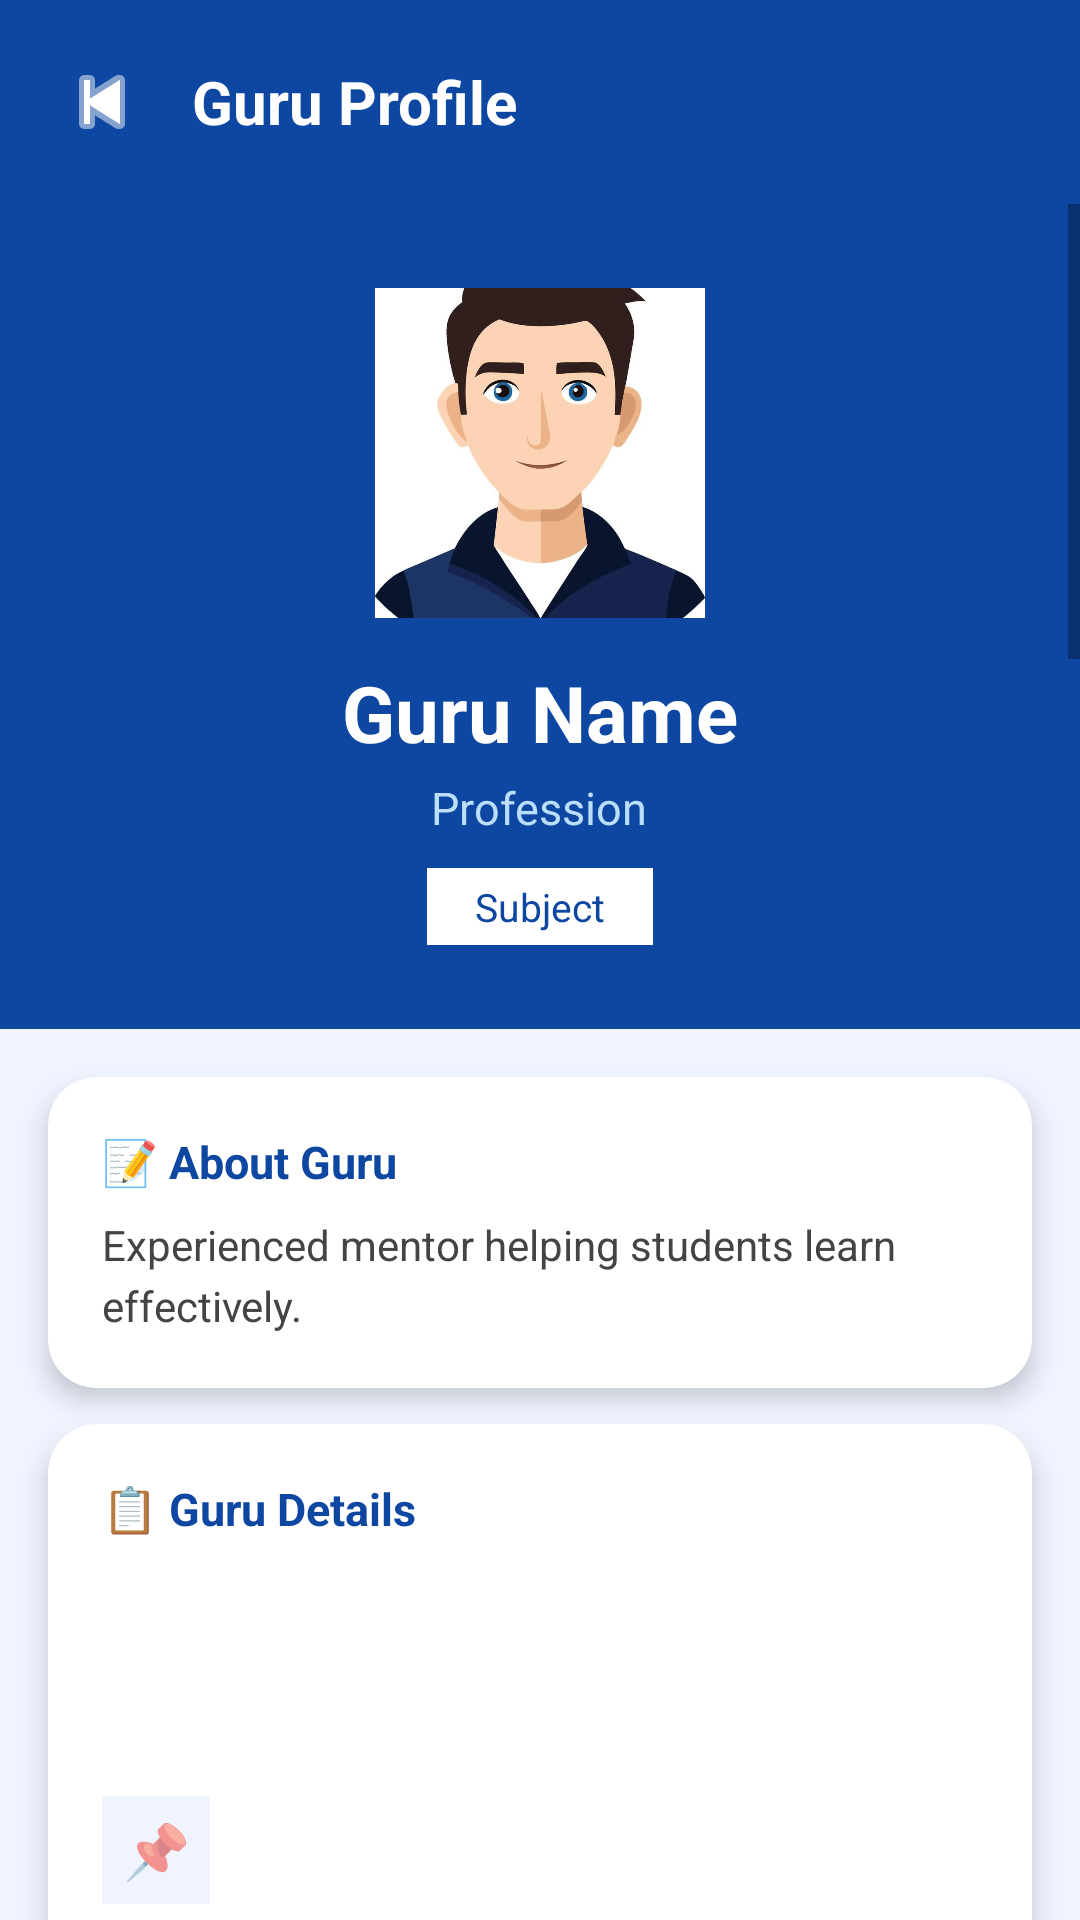

Here is an Android app screen rendered from its layout file. Give the layout XML and the strings, colors and styles it references.
<!-- AndroidManifest.xml: application theme Theme.NimmaGuru -->
<!-- res/layout/activity_profile.xml -->
<?xml version="1.0" encoding="utf-8"?>
<LinearLayout xmlns:android="http://schemas.android.com/apk/res/android"
    xmlns:app="http://schemas.android.com/apk/res-auto"
    android:layout_width="match_parent"
    android:layout_height="match_parent"
    android:orientation="vertical"
    android:background="#F0F4FF">

    
    <LinearLayout
        android:layout_width="match_parent"
        android:layout_height="wrap_content"
        android:background="#0D47A1"
        android:orientation="horizontal"
        android:padding="14dp"
        android:gravity="center_vertical">

        <ImageButton
            android:id="@+id/btnBack"
            android:layout_width="40dp"
            android:layout_height="40dp"
            android:src="@android:drawable/ic_media_previous"
            android:background="?attr/selectableItemBackgroundBorderless"
            android:tint="#FFFFFF"
            android:contentDescription="Back"/>

        <TextView
            android:layout_width="0dp"
            android:layout_height="wrap_content"
            android:layout_weight="1"
            android:text="Guru Profile"
            android:textSize="20sp"
            android:textStyle="bold"
            android:textColor="#FFFFFF"
            android:layout_marginStart="10dp"/>
    </LinearLayout>

    <ScrollView
        android:layout_width="match_parent"
        android:layout_height="match_parent">

        <LinearLayout
            android:layout_width="match_parent"
            android:layout_height="wrap_content"
            android:orientation="vertical">

            
            <LinearLayout
                android:layout_width="match_parent"
                android:layout_height="wrap_content"
                android:background="#0D47A1"
                android:orientation="vertical"
                android:gravity="center_horizontal"
                android:paddingTop="28dp"
                android:paddingBottom="28dp">

                
                <ImageView
                    android:id="@+id/imgGuru"
                    android:layout_width="110dp"
                    android:layout_height="110dp"
                    android:src="@drawable/guru1"
                    android:scaleType="centerCrop"
                    android:background="@drawable/circle_white"/>

                
                <TextView
                    android:id="@+id/tvGuruName"
                    android:layout_width="wrap_content"
                    android:layout_height="wrap_content"
                    android:text="Guru Name"
                    android:textSize="26sp"
                    android:textStyle="bold"
                    android:textColor="#FFFFFF"
                    android:layout_marginTop="14dp"/>

                
                <TextView
                    android:id="@+id/tvGuruProfession"
                    android:layout_width="wrap_content"
                    android:layout_height="wrap_content"
                    android:text="Profession"
                    android:textSize="15sp"
                    android:textColor="#BBDEFB"
                    android:layout_marginTop="4dp"/>

                
                <TextView
                    android:id="@+id/tvGuruSubject"
                    android:layout_width="wrap_content"
                    android:layout_height="wrap_content"
                    android:text="Subject"
                    android:textSize="13sp"
                    android:textColor="#0D47A1"
                    android:background="#FFFFFF"
                    android:paddingStart="16dp"
                    android:paddingEnd="16dp"
                    android:paddingTop="4dp"
                    android:paddingBottom="4dp"
                    android:layout_marginTop="10dp"/>
            </LinearLayout>

            
            <androidx.cardview.widget.CardView
                android:layout_width="match_parent"
                android:layout_height="wrap_content"
                android:layout_marginStart="16dp"
                android:layout_marginEnd="16dp"
                android:layout_marginTop="16dp"
                app:cardCornerRadius="16dp"
                app:cardElevation="5dp"
                app:cardBackgroundColor="#FFFFFF">

                <LinearLayout
                    android:layout_width="match_parent"
                    android:layout_height="wrap_content"
                    android:orientation="vertical"
                    android:padding="18dp">

                    <TextView
                        android:layout_width="wrap_content"
                        android:layout_height="wrap_content"
                        android:text="📝 About Guru"
                        android:textSize="15sp"
                        android:textStyle="bold"
                        android:textColor="#0D47A1"
                        android:layout_marginBottom="8dp"/>

                    <TextView
                        android:id="@+id/tvGuruDescription"
                        android:layout_width="match_parent"
                        android:layout_height="wrap_content"
                        android:text="Experienced mentor helping students learn effectively."
                        android:textSize="14sp"
                        android:textColor="#444444"
                        android:lineSpacingExtra="4dp"/>
                </LinearLayout>
            </androidx.cardview.widget.CardView>

            
            <androidx.cardview.widget.CardView
                android:layout_width="match_parent"
                android:layout_height="wrap_content"
                android:layout_marginStart="16dp"
                android:layout_marginEnd="16dp"
                android:layout_marginTop="12dp"
                app:cardCornerRadius="16dp"
                app:cardElevation="5dp"
                app:cardBackgroundColor="#FFFFFF">

                <LinearLayout
                    android:layout_width="match_parent"
                    android:layout_height="wrap_content"
                    android:orientation="vertical"
                    android:padding="18dp">

                    <TextView
                        android:layout_width="wrap_content"
                        android:layout_height="wrap_content"
                        android:text="📋 Guru Details"
                        android:textSize="15sp"
                        android:textStyle="bold"
                        android:textColor="#0D47A1"
                        android:layout_marginBottom="14dp"/>

                    
                    <include layout="@layout/item_profile_row"
                        android:id="@+id/rowAge"/>

                    
                    <include layout="@layout/item_profile_row"
                        android:id="@+id/rowExperience"/>

                    
                    <include layout="@layout/item_profile_row"
                        android:id="@+id/rowLanguages"/>

                    
                    <include layout="@layout/item_profile_row"
                        android:id="@+id/rowAvailableDays"/>

                    
                    <include layout="@layout/item_profile_row"
                        android:id="@+id/rowTime"/>

                    
                    <include layout="@layout/item_profile_row"
                        android:id="@+id/rowTeachingPlace"/>

                    
                    <include layout="@layout/item_profile_row"
                        android:id="@+id/rowLocation"/>

                    
                    <include layout="@layout/item_profile_row"
                        android:id="@+id/rowPhone"/>

                </LinearLayout>
            </androidx.cardview.widget.CardView>

            
            <LinearLayout
                android:layout_width="match_parent"
                android:layout_height="wrap_content"
                android:orientation="vertical"
                android:padding="16dp">

                <Button
                    android:id="@+id/btnBookSession"
                    android:layout_width="match_parent"
                    android:layout_height="56dp"
                    android:text="📅 Book a Session"
                    android:textColor="#FFFFFF"
                    android:textStyle="bold"
                    android:textSize="17sp"
                    android:backgroundTint="#0D47A1"
                    android:layout_marginBottom="12dp"/>

                <Button
                    android:id="@+id/btnThankYou"
                    android:layout_width="match_parent"
                    android:layout_height="52dp"
                    android:text="🙏 Say Thank You"
                    android:textColor="#0D47A1"
                    android:textSize="15sp"
                    android:backgroundTint="#E3F2FD"
                    android:layout_marginBottom="12dp"/>

                <Button
                    android:id="@+id/btnEditProfile"
                    android:layout_width="match_parent"
                    android:layout_height="50dp"
                    android:text="✏️ Edit Profile"
                    android:textColor="#E65100"
                    android:textSize="15sp"
                    android:backgroundTint="#FFF3E0"
                    android:layout_marginBottom="30dp"/>

            </LinearLayout>
        </LinearLayout>
    </ScrollView>

</LinearLayout>
<!-- res/layout/item_profile_row.xml (included above) -->
<?xml version="1.0" encoding="utf-8"?>
<LinearLayout xmlns:android="http://schemas.android.com/apk/res/android"
    android:layout_width="match_parent"
    android:layout_height="wrap_content"
    android:orientation="horizontal"
    android:gravity="center_vertical"
    android:paddingTop="10dp"
    android:paddingBottom="10dp">

    
    <TextView
        android:id="@+id/tvRowIcon"
        android:layout_width="36dp"
        android:layout_height="36dp"
        android:text="📌"
        android:textSize="18sp"
        android:gravity="center"
        android:background="#F0F4FF"/>

    
    <LinearLayout
        android:layout_width="0dp"
        android:layout_height="wrap_content"
        android:layout_weight="1"
        android:orientation="vertical"
        android:layout_marginStart="12dp">

        <TextView
            android:id="@+id/tvRowLabel"
            android:layout_width="wrap_content"
            android:layout_height="wrap_content"
            android:text="Label"
            android:textSize="11sp"
            android:textColor="#999999"
            android:textAllCaps="true"/>

        <TextView
            android:id="@+id/tvRowValue"
            android:layout_width="wrap_content"
            android:layout_height="wrap_content"
            android:text="Value"
            android:textSize="15sp"
            android:textColor="#222222"
            android:textStyle="bold"
            android:layout_marginTop="2dp"/>
    </LinearLayout>

    
    <View
        android:layout_width="match_parent"
        android:layout_height="1dp"
        android:background="#F0F0F0"
        android:layout_gravity="bottom"/>

</LinearLayout>
<!-- resources referenced by this layout -->
<resources>
  <!-- drawable circle_white (drawable) -->
  <?xml version="1.0" encoding="utf-8"?>
  <shape xmlns:android="http://schemas.android.com/apk/res/android"
      android:shape="oval">
      <solid android:color="#FFFFFF"/>
      <stroke android:width="3dp" android:color="#FFF8E1"/>
  </shape>
  <!-- drawable guru1: png bitmap (drawable, 271519 bytes) -->
  <style name="Theme.NimmaGuru" parent="Theme.MaterialComponents.DayNight.NoActionBar">
          <item name="colorPrimary">#0D47A1</item>
          <item name="colorPrimaryVariant">#1565C0</item>
          <item name="colorOnPrimary">#FFFFFF</item>
          <item name="colorSecondary">#F4B400</item>
          <item name="android:statusBarColor">#0D47A1</item>
      </style>
</resources>
